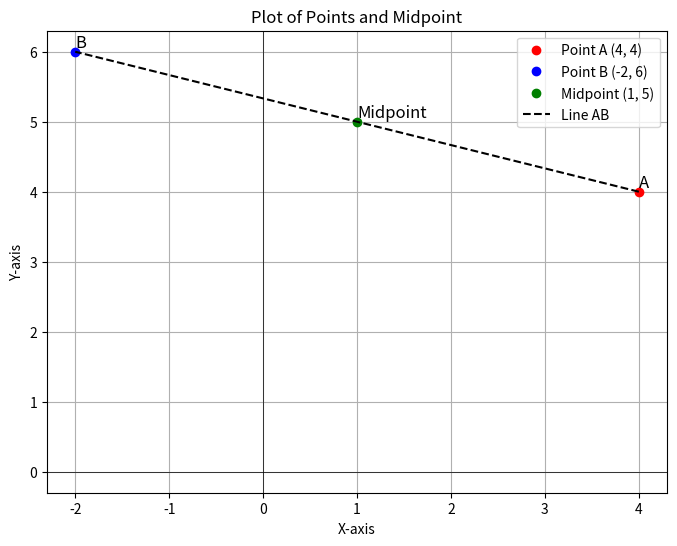

Source code (Python):
import matplotlib.pyplot as plt

# Given values
a = 2
b = 2

# Points
A = (2 * a, 4)
B = (-2, 3 * b)
midpoint = (1, 2 * a + 1)

# Print values of a and b
print(f"The values are: a = {a}, b = {b}")

# Plotting
plt.figure(figsize=(8, 6))
plt.plot(*A, 'ro', label='Point A (4, 4)')
plt.plot(*B, 'bo', label='Point B (-2, 6)')
plt.plot(*midpoint, 'go', label='Midpoint (1, 5)')

# Adding line segments
plt.plot([A[0], B[0]], [A[1], B[1]], 'k--', label='Line AB')

# Labels and legend
plt.text(A[0], A[1], 'A', fontsize=12, verticalalignment='bottom')
plt.text(B[0], B[1], 'B', fontsize=12, verticalalignment='bottom')
plt.text(midpoint[0], midpoint[1], 'Midpoint', fontsize=12, verticalalignment='bottom')

plt.xlabel('X-axis')
plt.ylabel('Y-axis')
plt.title('Plot of Points and Midpoint')
plt.legend()
plt.grid(True)
plt.axhline(0, color='black',linewidth=0.5)
plt.axvline(0, color='black',linewidth=0.5)
plt.show()

